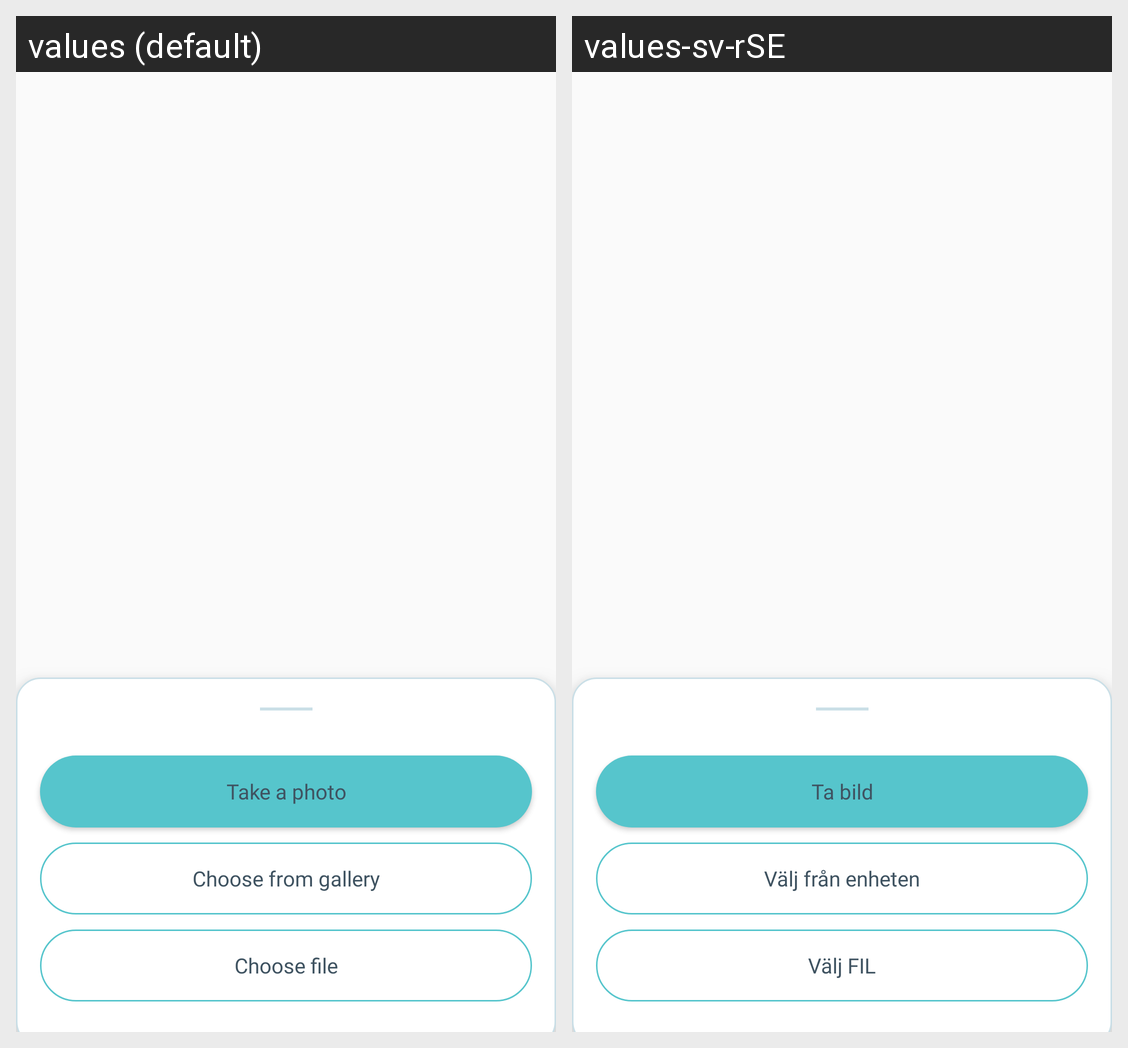

This grid shows one Android layout under two languages. Give, for every string resource on the screen, its name, the default text and each shown locale's text.
Android screen res/layout/popup_add_photo.xml rendered under 2 locales, left to right: values (default), values-sv-rSE. Device: Nexus 5 (rendered at 1080×1920; each locale shown at half size, 540×960, under a caption strip naming it); theme Theme.Dentify.
Strings drawn on this screen, with the default value and each locale's value (text and hints the layout hard-codes, and strings that could not be matched under every locale, appear in the picture but are not listed):

take_a_photo
  values: Take a photo
  values-sv-rSE: Ta bild

choose_from_gallery
  values: Choose from gallery
  values-sv-rSE: Välj från enheten

choose_file
  values: Choose file
  values-sv-rSE: Välj FIL
